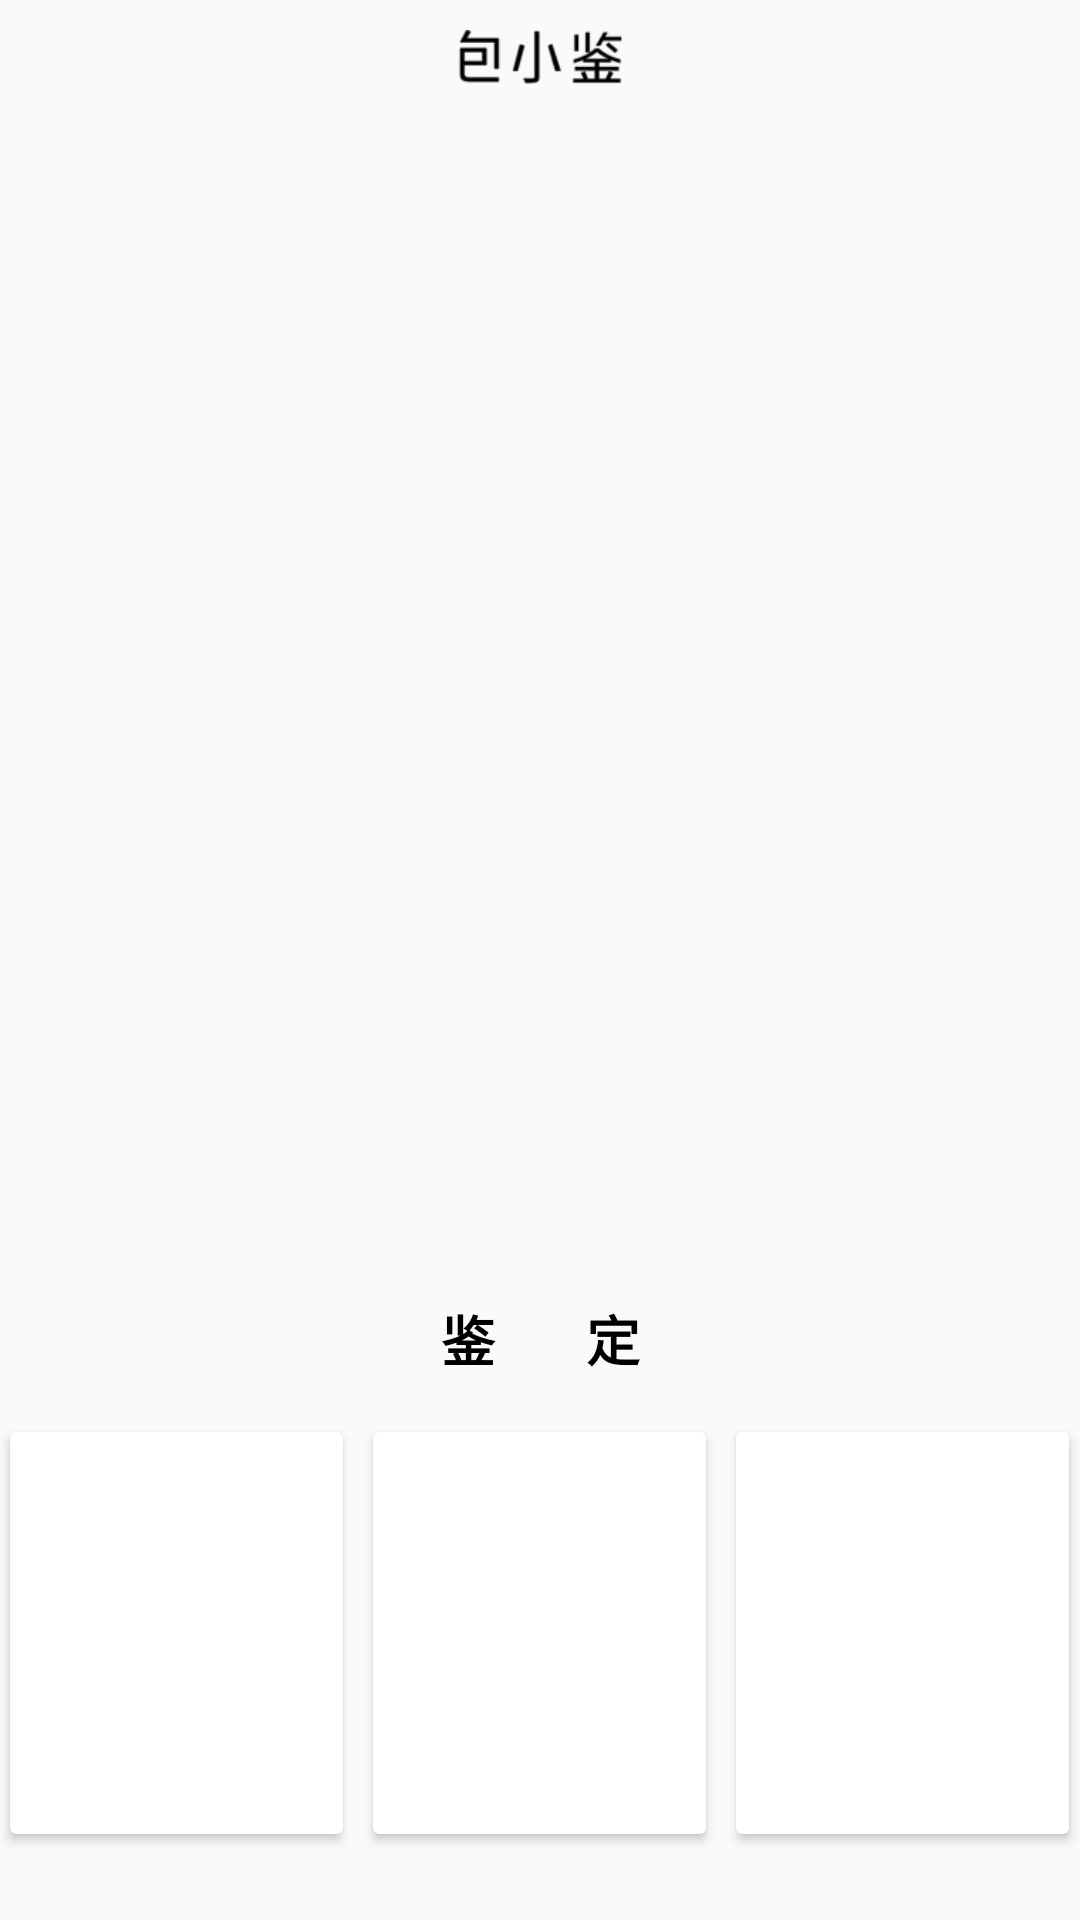

The Android layout XML behind this screen, and the referenced resources:
<!-- AndroidManifest.xml: application theme AppTheme.NoActionBar -->
<!-- res/layout/fragment_appraisal.xml -->
<?xml version="1.0" encoding="utf-8"?>
<FrameLayout xmlns:android="http://schemas.android.com/apk/res/android"
    xmlns:app="http://schemas.android.com/apk/res-auto"
    xmlns:tools="http://schemas.android.com/tools"
    android:layout_width="match_parent"
    android:layout_height="match_parent"
    tools:context=".fragment.AppraisalFragment">

    <include
        layout="@layout/mainappraisal_subclass_layout"
        android:visibility="gone" />

    <RelativeLayout
        android:id="@+id/mainappraisal_layout"
        android:layout_width="match_parent"
        android:layout_height="match_parent">

        <ImageView
            android:id="@+id/main_title"
            android:layout_width="match_parent"
            android:layout_height="18dp"
            android:layout_marginTop="10dp"
            android:scaleType="fitCenter"
            android:src="@drawable/baoxiaojianfont"
            android:textSize="40sp" />

        <ImageView
            android:id="@+id/main_banner"
            android:layout_width="match_parent"
            android:layout_height="385dp"
            android:layout_below="@+id/main_title"
            android:layout_marginTop="5dp"
            android:textSize="40sp" />

        <TextView
            android:id="@+id/main_apparasal_text"
            android:layout_width="match_parent"
            android:layout_height="wrap_content"
            android:layout_below="@+id/main_banner"
            android:layout_marginTop="15dp"
            android:gravity="center_horizontal"
            android:text="鉴       定"
            android:textColor="@color/black"
            android:textSize="18sp"
            android:textStyle="bold" />

        <RelativeLayout
            android:layout_width="match_parent"
            android:layout_height="170dp"
            android:layout_below="@+id/main_apparasal_text">

            <androidx.cardview.widget.CardView
                android:id="@+id/bag_card"
                android:layout_width="111dp"
                android:layout_height="134dp"
                android:layout_centerVertical="true"
                android:layout_marginRight="10dp"
                android:layout_toLeftOf="@+id/shoe_card">

                <TextView
                    android:layout_width="wrap_content"
                    android:layout_height="wrap_content"
                    android:text="包"
                    android:textColor="@color/white"
                    android:layout_gravity="bottom|right"
                    android:textSize="15sp"
                    android:layout_marginRight="10dp"
                    android:layout_marginBottom="10dp"/>
            </androidx.cardview.widget.CardView>

            <androidx.cardview.widget.CardView
                android:id="@+id/shoe_card"
                android:layout_width="111dp"
                android:layout_height="134dp"
                android:layout_centerInParent="true">
                <TextView
                    android:layout_width="wrap_content"
                    android:layout_height="wrap_content"
                    android:text="鞋"
                    android:textColor="@color/white"
                    android:layout_gravity="bottom|right"
                    android:textSize="15sp"
                    android:layout_marginRight="10dp"
                    android:layout_marginBottom="10dp"/>
            </androidx.cardview.widget.CardView>

            <androidx.cardview.widget.CardView
                android:id="@+id/watch_card"
                android:layout_width="111dp"
                android:layout_height="134dp"
                android:layout_centerVertical="true"
                android:layout_marginLeft="10dp"
                android:layout_toRightOf="@+id/shoe_card">
                <TextView
                    android:layout_width="wrap_content"
                    android:layout_height="wrap_content"
                    android:text="表"
                    android:textColor="@color/white"
                    android:layout_gravity="bottom|right"
                    android:textSize="15sp"
                    android:layout_marginRight="10dp"
                    android:layout_marginBottom="10dp"/>
            </androidx.cardview.widget.CardView>
        </RelativeLayout>


    </RelativeLayout>
</FrameLayout>
<!-- res/layout/mainappraisal_subclass_layout.xml (included above) -->
<?xml version="1.0" encoding="utf-8"?>
<LinearLayout xmlns:android="http://schemas.android.com/apk/res/android"
    xmlns:app="http://schemas.android.com/apk/res-auto"
    android:id="@+id/mainappraisal_subclass_layout"
    android:layout_width="match_parent"
    android:layout_height="match_parent"
    android:background="@color/white"
    android:orientation="vertical">

    <RelativeLayout
        android:layout_width="match_parent"
        android:layout_height="50dp"
        android:layout_marginTop="20dp"
        android:background="@color/white">

        <RelativeLayout
            android:id="@+id/mainappraisal_subclass_button"
            android:layout_width="50dp"
            android:layout_height="match_parent"
            android:layout_marginLeft="10dp">
            <ImageView
                android:layout_width="8dp"
                android:layout_height="14dp"
                android:background="@drawable/backarrow"
                android:layout_centerInParent="true"/>
        </RelativeLayout>

        <TextView
            android:id="@+id/subclass_text"
            android:layout_width="wrap_content"
            android:layout_height="24dp"
            android:layout_centerInParent="true"
            android:textSize="18sp"
            android:textColor="@color/black" />
    </RelativeLayout>

    <androidx.recyclerview.widget.RecyclerView
        android:id="@+id/recycler_view"
        android:layout_width="match_parent"
        android:layout_height="wrap_content"
        android:paddingLeft="10dp"
        android:paddingRight="10dp"
        android:overScrollMode="never"/>
</LinearLayout>
<!-- resources referenced by this layout -->
<resources>
  <color name="black">#000000</color>
  <color name="white">#ffffff</color>
  <!-- drawable backarrow: png bitmap (drawable, 486 bytes) -->
  <!-- drawable baoxiaojianfont: png bitmap (drawable, 3068 bytes) -->
  <style name="AppTheme.NoActionBar">
          <item name="windowActionBar">false</item>
          <item name="windowNoTitle">true</item>
      </style>
</resources>
